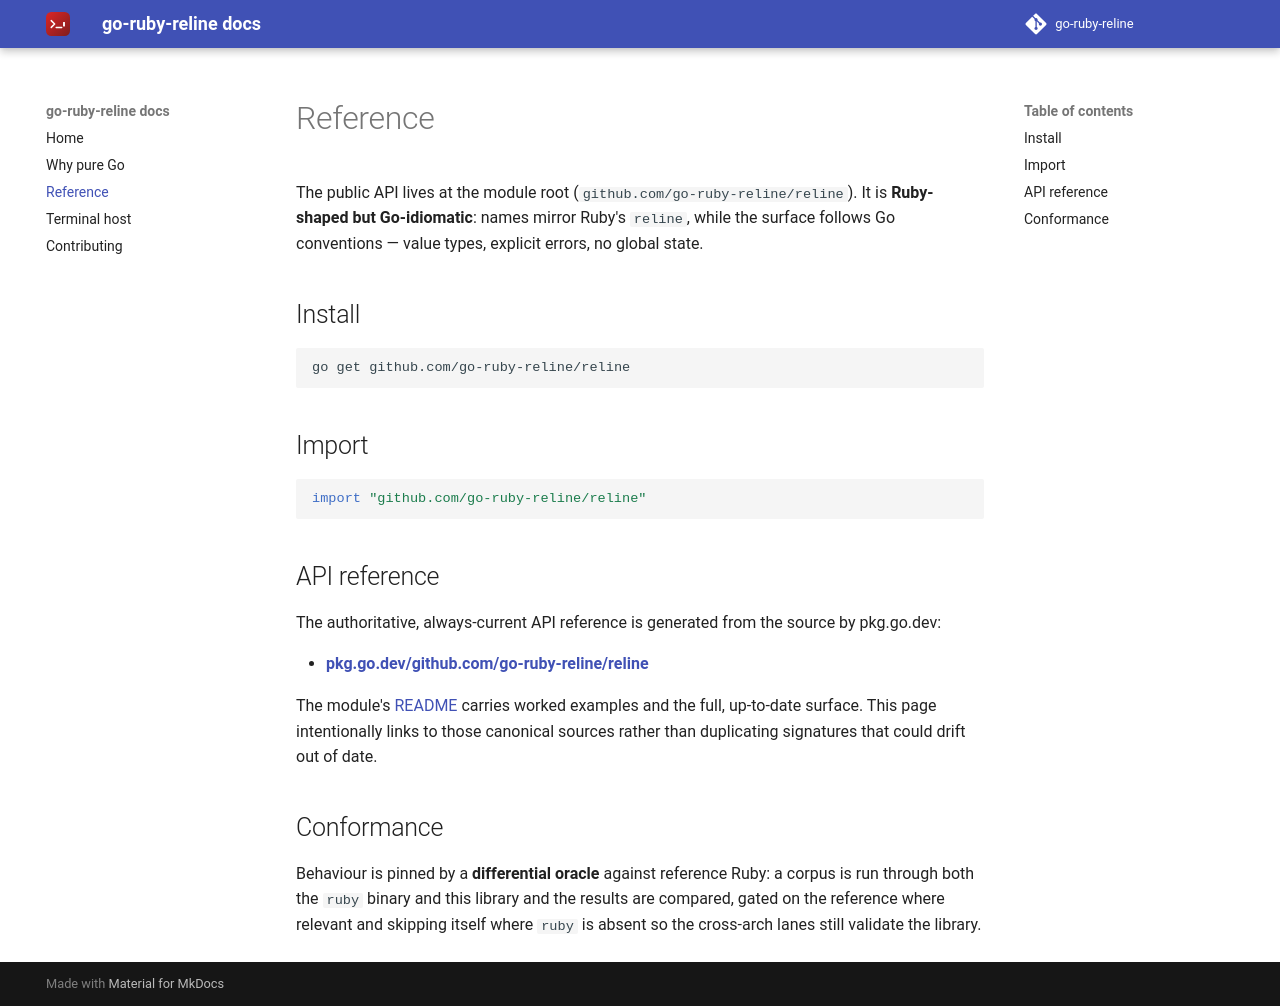

repository: go-ruby-reline/docs · page: 0.1/reference/index.html · generator: mkdocs

# Reference

The public API lives at the module root (`github.com/go-ruby-reline/reline`). It is
**Ruby-shaped but Go-idiomatic**: names mirror Ruby's `reline`, while the surface follows
Go conventions — value types, explicit errors, no global state.

## Install

```sh
go get github.com/go-ruby-reline/reline
```

## Import

```go
import "github.com/go-ruby-reline/reline"
```

## API reference

The authoritative, always-current API reference is generated from the source by
pkg.go.dev:

- **[pkg.go.dev/github.com/go-ruby-reline/reline](https://pkg.go.dev/github.com/go-ruby-reline/reline)**

The module's [README](https://github.com/go-ruby-reline/reline#readme) carries worked
examples and the full, up-to-date surface. This page intentionally links to those
canonical sources rather than duplicating signatures that could drift out of date.

## Conformance

Behaviour is pinned by a **differential oracle** against reference Ruby: a corpus
is run through both the `ruby` binary and this library and the results are compared,
gated on the reference where relevant and skipping itself where `ruby` is absent so
the cross-arch lanes still validate the library.
